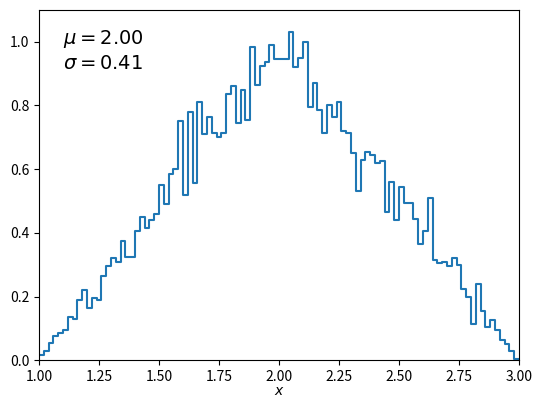
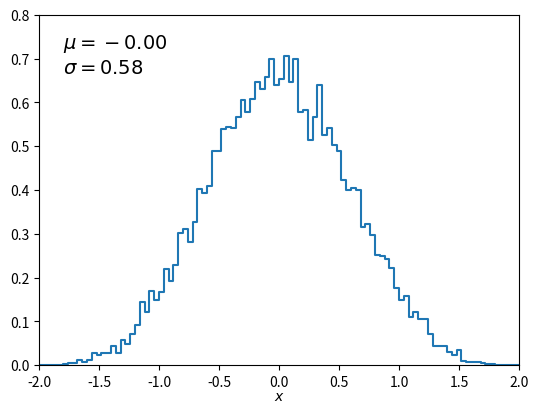
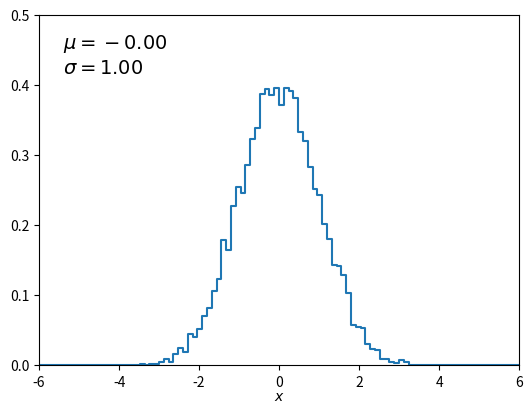

The matplotlib source for these figures, in order:
# -*- coding: utf-8 -*-
"""
Created on Wed Nov  4 13:07:05 2020

[redacted]
"""

# [redacted]

import matplotlib
import matplotlib.pyplot as plt
import numpy as np

# generate data and store in numpy array, put into histogram

numVal = 10000
nBins = 100
rMin = 0.
rMax = 1.

rData = []

for i in range(12):

    rData.append(np.random.uniform(rMin, rMax, numVal))


xData1 = rData[1] + rData[2] + 1
xData2 = rData[1] + rData[2] + rData[3] + rData[4] - 2
xData3 = sum(rData) - 6



xHist1, bin_edges1 = np.histogram(xData1, bins=nBins, range=(1, 2*rMax + 1))
xHist2, bin_edges2 = np.histogram(xData2, bins=nBins, range=(-2, 4*rMax - 2))
xHist3, bin_edges3 = np.histogram(xData3, bins=nBins, range=(-6, 12*rMax - 6))

# make plot and save in file

#compute mean and standard deviation

mids1 = 0.5 * (bin_edges1[1:] + bin_edges1[:-1])
mean1 = np.average(mids1, weights=xHist1)
var1 = np.average((mids1 - mean1)**2, weights=xHist1)
std1 = np.sqrt(var1)

textstr1 = '\n'.join((
    r'$\mu=%.2f$' % (mean1, ),
    r'$\sigma=%.2f$' % (std1, )))

binLo1, binHi1 = bin_edges1[:-1], bin_edges1[1:]
bin_size1 = binHi1[1] - binLo1[1]

xPlot1 = np.array([binLo1, binHi1]).T.flatten()
yPlot1 = np.array([xHist1, xHist1]).T.flatten()
fig, ax = plt.subplots(1,1)
plt.gcf().subplots_adjust(bottom=0.15)
plt.gcf().subplots_adjust(left=0.15)
ax.set_xlim((1, 2*rMax + 1))
ax.set_ylim((0., 1.1))
ax.text(0.05, 0.95, textstr1, transform=ax.transAxes, fontsize=14,
        verticalalignment='top')
plt.xlabel(r'$x$', labelpad=0)
plt.plot(xPlot1, yPlot1/(len(xData1) * bin_size1))
plt.savefig('x1Hist.png', format='png')
plt.show()

#Exercise 1.b

mids2 = 0.5 * (bin_edges2[1:] + bin_edges2[:-1])
mean2 = np.average(mids2, weights=xHist2)
var2 = np.average((mids2 - mean2)**2, weights=xHist2)
std2 = np.sqrt(var2)

textstr2 = '\n'.join((
    r'$\mu=%.2f$' % (mean2, ),
    r'$\sigma=%.2f$' % (std2, )))

binLo2, binHi2 = bin_edges2[:-1], bin_edges2[1:]
bin_size2 = binHi2[1] - binLo2[1]

xPlot2 = np.array([binLo2, binHi2]).T.flatten()
yPlot2 = np.array([xHist2, xHist2]).T.flatten()
fig, ax = plt.subplots(1,1)
plt.gcf().subplots_adjust(bottom=0.15)
plt.gcf().subplots_adjust(left=0.15)
ax.set_xlim((-2, 4*rMax - 2))
ax.set_ylim((0., 0.8))
ax.text(0.05, 0.95, textstr2, transform=ax.transAxes, fontsize=14,
        verticalalignment='top')
plt.xlabel(r'$x$', labelpad=0)
plt.plot(xPlot2, yPlot2/(len(xData2) * bin_size2))
plt.savefig('x2Hist.png', format='png')
plt.show()

#Exercise 1.c

mids3 = 0.5 * (bin_edges3[1:] + bin_edges3[:-1])
mean3 = np.average(mids3, weights=xHist3)
var3 = np.average((mids3 - mean3)**2, weights=xHist3)
std3 = np.sqrt(var3)

textstr3 = '\n'.join((
    r'$\mu=%.2f$' % (-mean3, ),
    r'$\sigma=%.2f$' % (std3, )))

binLo3, binHi3 = bin_edges3[:-1], bin_edges3[1:]
bin_size3 = binHi3[1] - binLo3[1]

xPlot3 = np.array([binLo3, binHi3]).T.flatten()
yPlot3 = np.array([xHist3, xHist3]).T.flatten()
fig, ax = plt.subplots(1,1)
plt.gcf().subplots_adjust(bottom=0.15)
plt.gcf().subplots_adjust(left=0.15)
ax.set_xlim((-6, 12*rMax - 6))
ax.set_ylim((0., 0.5))
ax.text(0.05, 0.95, textstr3, transform=ax.transAxes, fontsize=14,
        verticalalignment='top')
plt.xlabel(r'$x$', labelpad=0)
plt.plot(xPlot3, yPlot3/(len(xData3) * bin_size3))
plt.savefig('x3Hist.png', format='png')
plt.show()


